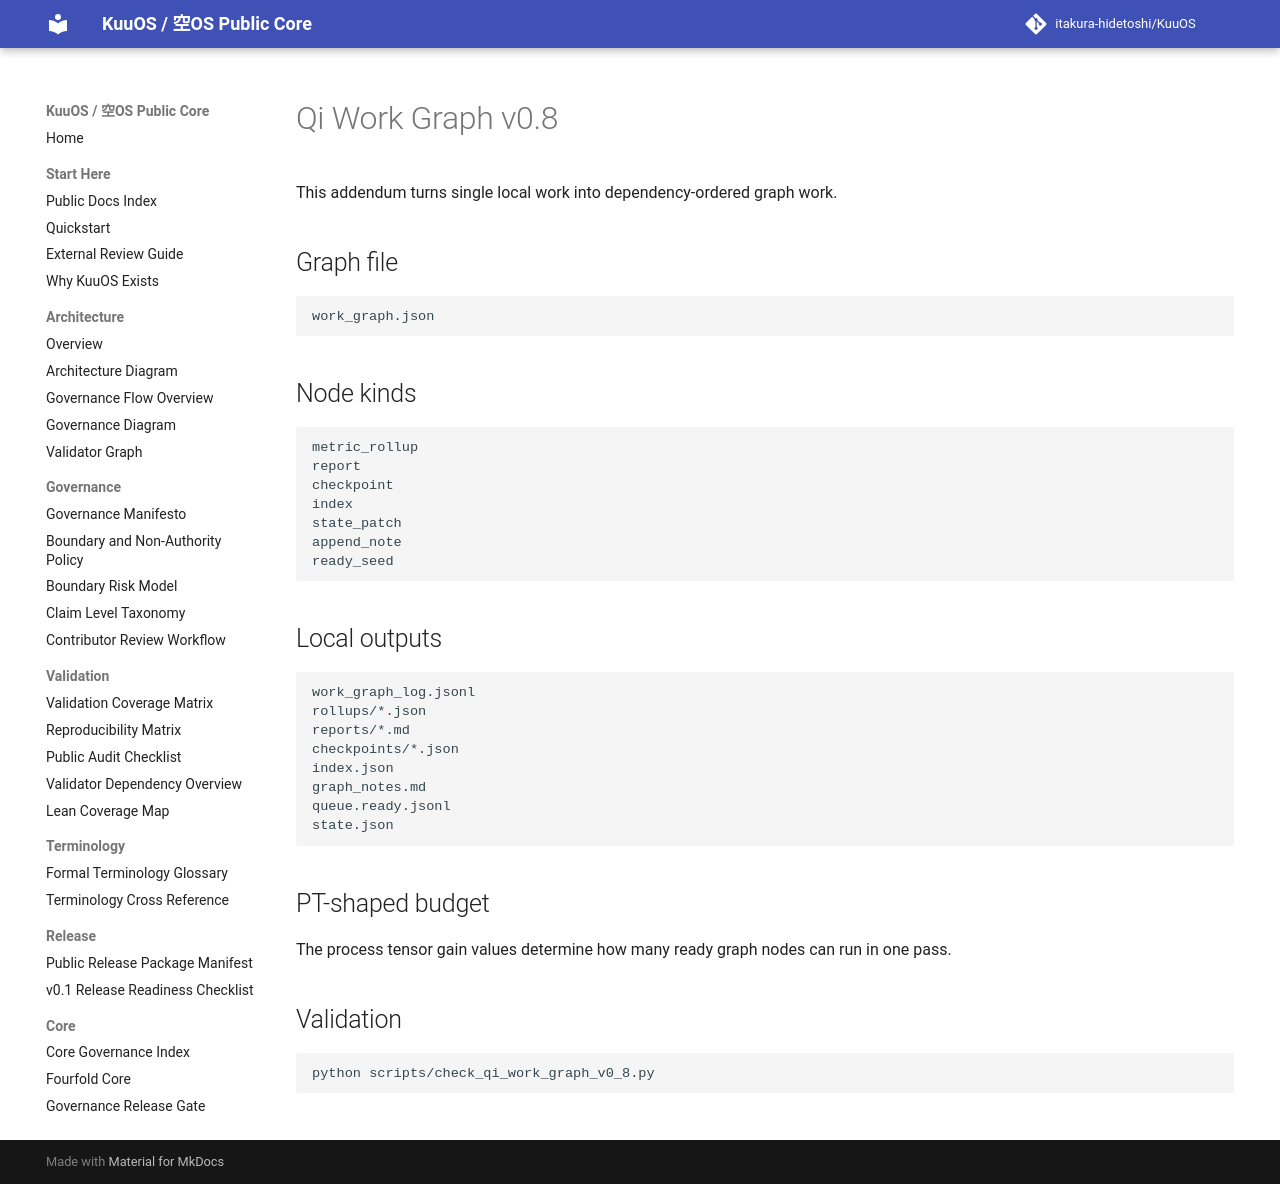

repository: itakura-hidetoshi/KuuOS · page: qi_work_graph_v0_8/index.html · generator: mkdocs

# Qi Work Graph v0.8

This addendum turns single local work into dependency-ordered graph work.

## Graph file

```text
work_graph.json
```

## Node kinds

```text
metric_rollup
report
checkpoint
index
state_patch
append_note
ready_seed
```

## Local outputs

```text
work_graph_log.jsonl
rollups/*.json
reports/*.md
checkpoints/*.json
index.json
graph_notes.md
queue.ready.jsonl
state.json
```

## PT-shaped budget

The process tensor gain values determine how many ready graph nodes can run in one pass.

## Validation

```bash
python scripts/check_qi_work_graph_v0_8.py
```
